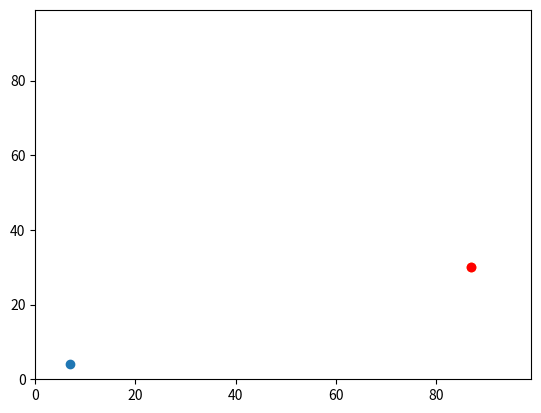

Write the Python code that produced this figure.
# -*- coding: utf-8 -*-
"""
Spyder Editor

This is a temporary script file.
"""

# Import libraries

import random
import operator
import matplotlib.pyplot 

# List of agents

agents =[]

# AGENT ONE

## Add random y and x coordinates (based on 100x100 grid) to list of agents

agents.append([random.randint(0, 99), random.randint(0, 99)])

## Change y and x based on random numbers (1/3)

print(agents)

if random.random() < 0.5:
    agents[0][0] += 1
else:
    agents[0][0] -= 1
    
if random.random() < 0.5:
    agents[0][1] += 1
else:
    agents[0][1] -= 1


## Repeat change to y and x based on random numbers (2/3)

if random.random() < 0.5:
    agents[0][0] += 1
else:
    agents[0][0] -= 1
    
if random.random() < 0.5:
    agents[0][1] += 1
else:
    agents[0][1] -= 1


## Repeat change to y and x based on random numbers (3/3)

if random.random() < 0.5:
    agents[0][0] += 1
else:
    agents[0][0] -= 1
    
if random.random() < 0.5:
    agents[0][1] += 1
else:
    agents[0][1] -= 1

# Check y0 and x0 values 
    
print(agents)



# AGENT TWO

## Add random y and x coordinates (based on 100x100 grid) to list of agents

agents.append([random.randint(0, 99), random.randint(0, 99)])

## Change y and x based on random numbers (1/3)

print(agents)

if random.random() < 0.5:
    agents[1][0] += 1
else:
    agents[1][0] -= 1
    
if random.random() < 0.5:
    agents[1][1] += 1
else:
    agents[1][1] -= 1


## Repeat change to y and x based on random numbers (2/3)

if random.random() < 0.5:
    agents[1][0] += 1
else:
    agents[1][0] -= 1
    
if random.random() < 0.5:
    agents[1][1] += 1
else:
    agents[1][1] -= 1


## Repeat change to y and x based on random numbers (3/3)

if random.random() < 0.5:
    agents[1][0] += 1
else:
    agents[1][0] -= 1
    
if random.random() < 0.5:
    agents[1][1] += 1
else:
    agents[1][1] -= 1

# Check y1 and x1 values

print(agents)

# Calculate Euclidian distance between agents 

answer = (((agents[0][0] - agents[1][0])**2) + ((agents[0][1] - agents[1][1])**2))**0.5 

print(answer)

eastern_agent = (max(agents, key= operator.itemgetter(1)))

# Plots agent locations

matplotlib.pyplot.ylim(0, 99)
matplotlib.pyplot.xlim(0, 99)
matplotlib.pyplot.scatter(agents[0][1],agents[0][0])
matplotlib.pyplot.scatter(agents[1][1],agents[1][0])
matplotlib.pyplot.scatter(eastern_agent[1], eastern_agent[0], color='red')
matplotlib.pyplot.show()

# Make a second set of y and xs, and make these change randomly as well.
# Work out the distance between the two sets of y and xs.